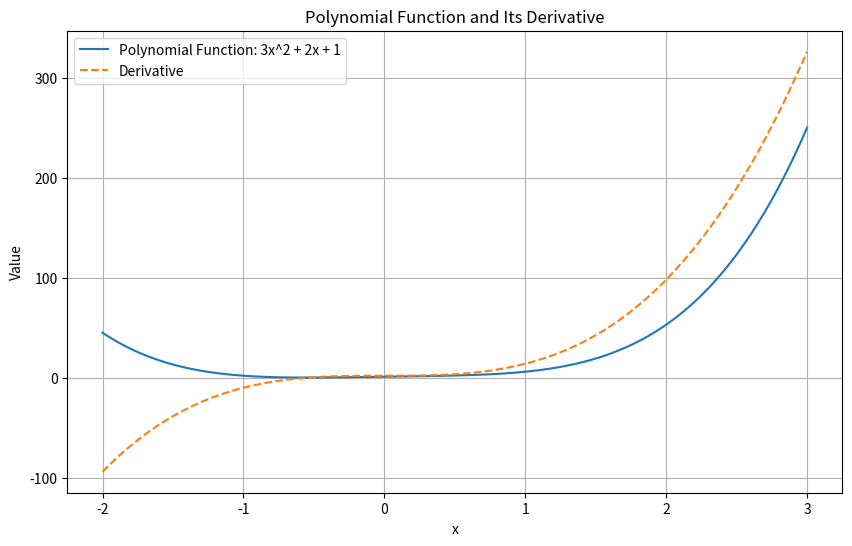

Here is the Python script that generated this plot:
from numpy import ndarray
import matplotlib.pyplot as plt


def square(x: ndarray) -> ndarray:
    '''
    Square each element in the input array
    '''
    import numpy as np

    return np.power(x,2)


def leaky_relu(x: ndarray) -> ndarray:
    '''
    Apply 'leaky relu' function to each element in the ndarray
    '''

    import numpy as np

    return np.maximum(0.2 * x, x)


def linear_function(x: ndarray) -> ndarray:
    '''
    Example of linear function
    '''

    return 3 * x + 2

def polynomial_function(x : ndarray) -> ndarray:
    '''
    Example of a polynomial function
    
    '''

    return 3 * x ** 4 + 2 * x + 1

def approximate_derivative(f, x: ndarray, h = 1e-5) -> ndarray:
    '''
    Approximate the derivattive of x at a given point
    '''
    return (f(x+h)-f(x)) / h

import numpy as np

x_values = np.array([[1,2,3],[4,5,6]])

polynomial_derivative_values = approximate_derivative(polynomial_function,x_values)

print(polynomial_derivative_values)

# Generating values for plotting
x_range = np.linspace(-2, 3, 400)
polynomial_values = polynomial_function(x_range)
derivative_values = approximate_derivative(polynomial_function, x_range)

# Plotting the function and its derivative
plt.figure(figsize=(10, 6))
plt.plot(x_range, polynomial_values, label='Polynomial Function: 3x^2 + 2x + 1')
plt.plot(x_range, derivative_values, label='Derivative', linestyle='--')
plt.xlabel('x')
plt.ylabel('Value')
plt.title('Polynomial Function and Its Derivative')
plt.legend()
plt.grid(True)
plt.show()